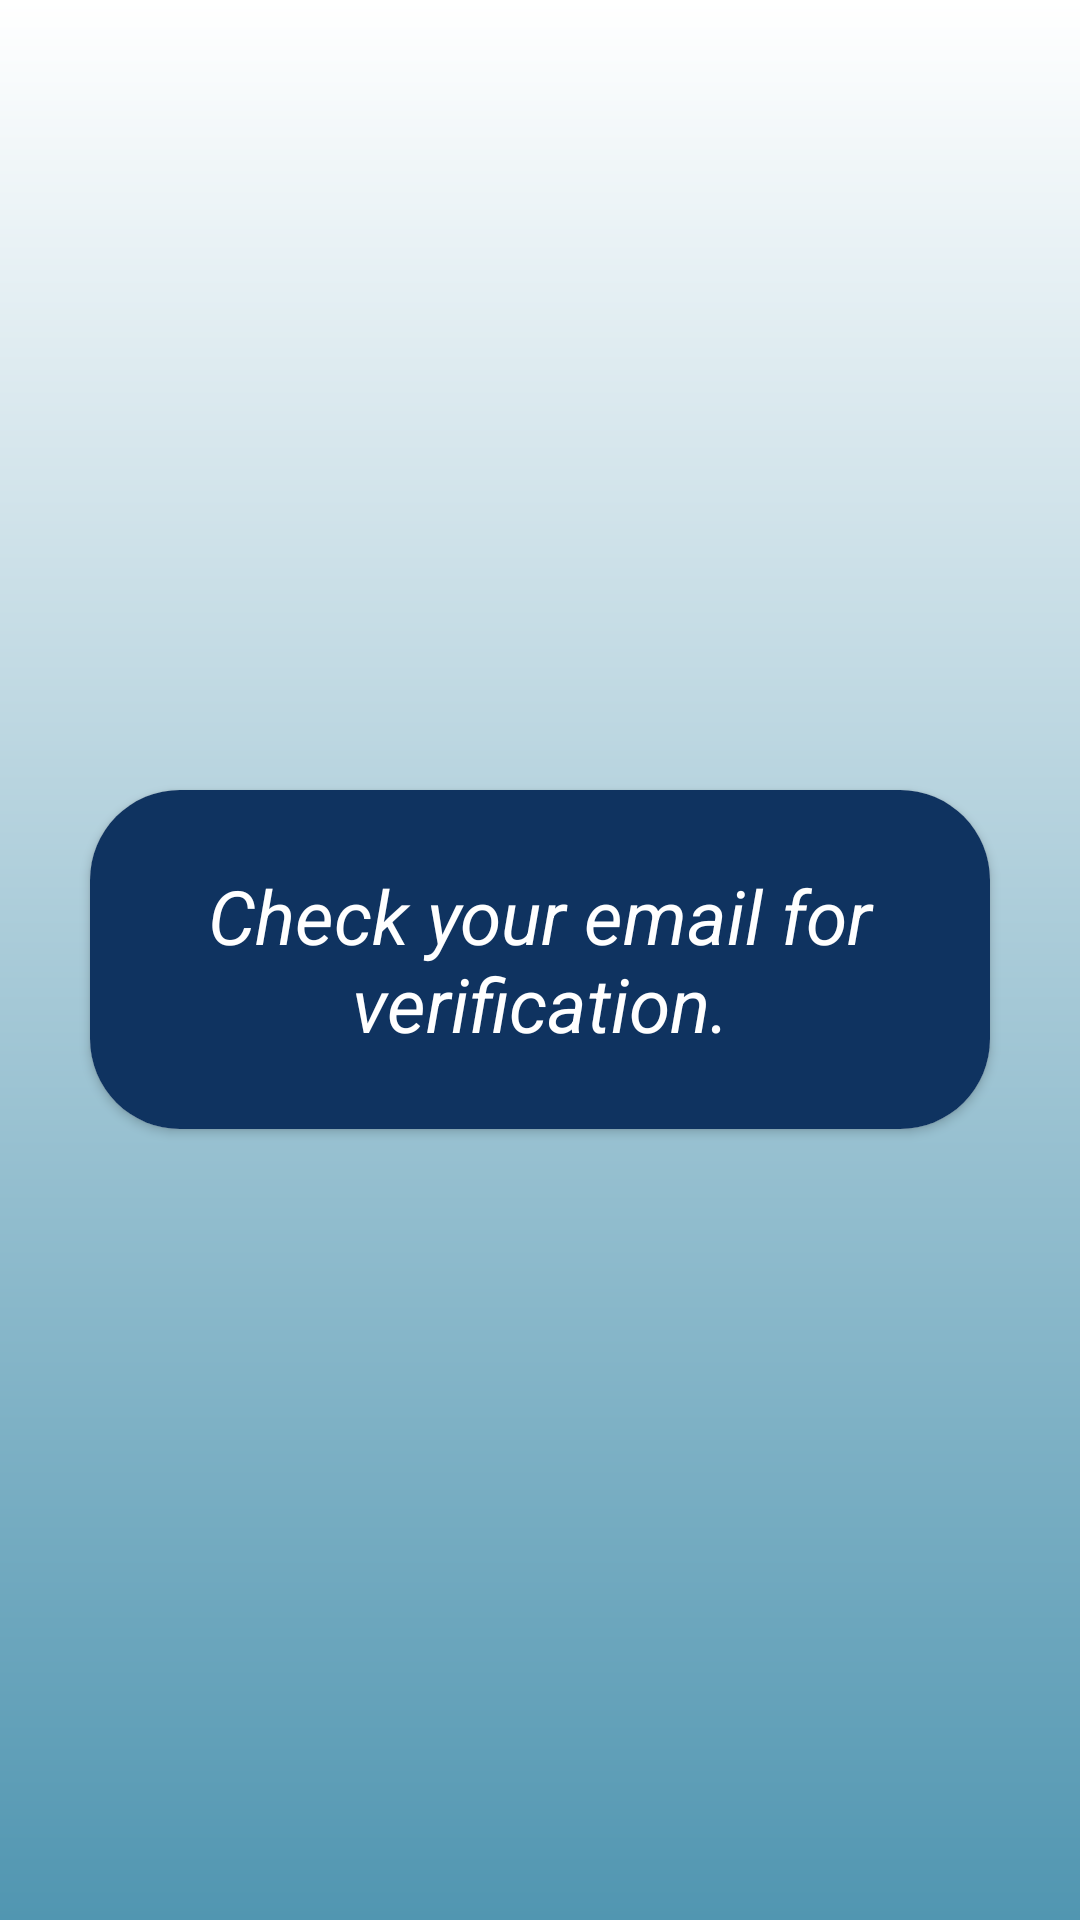

The Android layout XML behind this screen, and the referenced resources:
<!-- AndroidManifest.xml: application theme Theme.MyMathematicianProject -->
<!-- res/layout/activity_verification.xml -->
<?xml version="1.0" encoding="utf-8"?>
<LinearLayout xmlns:android="http://schemas.android.com/apk/res/android"
    xmlns:app="http://schemas.android.com/apk/res-auto"
    xmlns:tools="http://schemas.android.com/tools"
    android:layout_width="match_parent"
    android:layout_height="match_parent"
    android:orientation="vertical"
    tools:context=".Verification"
    android:layout_gravity="center"
    android:gravity="center"
    android:background="@drawable/background_gradient">

    <androidx.cardview.widget.CardView
        android:layout_width="match_parent"
        android:layout_height="wrap_content"
        android:layout_margin="30dp"
        android:elevation="10dp"
        app:cardCornerRadius="30dp">

        <LinearLayout
            android:layout_width="match_parent"
            android:layout_height="wrap_content"
            android:layout_gravity="center_horizontal"
            android:background="@color/dark_blue"
            android:orientation="vertical"
            android:padding="25dp">

            <TextView
                android:layout_width="wrap_content"
                android:layout_height="wrap_content"
                android:textSize="25dp"
                android:textStyle="italic"
                android:textColor="@color/white"
                android:text="Check your email for verification."
                android:layout_gravity="center"
                android:textAlignment="center"/>

        </LinearLayout>

    </androidx.cardview.widget.CardView>

</LinearLayout>
<!-- resources referenced by this layout -->
<resources>
  <color name="dark_blue">#0F3360</color>
  <color name="white">#FFFFFFFF</color>
  <!-- drawable background_gradient (drawable) -->
  <?xml version="1.0" encoding="utf-8"?>
  <shape xmlns:android="http://schemas.android.com/apk/res/android">
      <gradient
          android:startColor="@color/white"
          android:endColor="@color/dark_piruz"
          android:angle="60"/>
  </shape>
  <style name="Theme.MyMathematicianProject" parent="Base.Theme.MyMathematicianProject" />
  <color name="dark_piruz">#5196B1</color>
  <style name="Base.Theme.MyMathematicianProject" parent="Theme.Material3.DayNight.NoActionBar">
          
          
      </style>
</resources>
